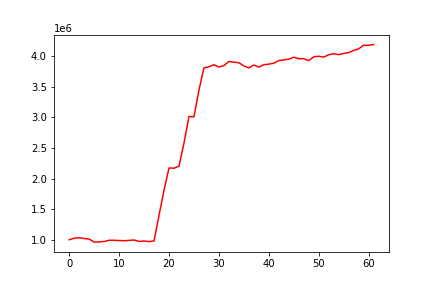

Data behind this chart, as committed beside it:
, 0
0, 1000000
1, 1026963
2, 1032311
3, 1020351
4, 1011006
5, 961588
6, 965956
7, 971621
8, 991712
9, 991796
10, 987152
11, 983806
12, 989555
13, 996224
14, 972897
15, 980290
16, 969110
17, 981866
18, 1400208
19, 1812264
20, 2173967
21, 2170740
22, 2203159
23, 2580774
24, 3017104
25, 3010328
26, 3448111
27, 3811028
28, 3829212
29, 3863008
30, 3824949
31, 3848872
32, 3916773
33, 3904224
34, 3896736
35, 3843498
36, 3811465
37, 3858411
38, 3823712
39, 3863545
40, 3872747
41, 3887316
42, 3931677
43, 3941752
44, 3953907
45, 3986879
46, 3962001
47, 3961450
48, 3930944
49, 3992528
50, 4002006
51, 3987058
52, 4025776
53, 4043239
54, 4028480
55, 4046299
56, 4061530
57, 4096984
58, 4122614
59, 4181953
... 2 more rows
